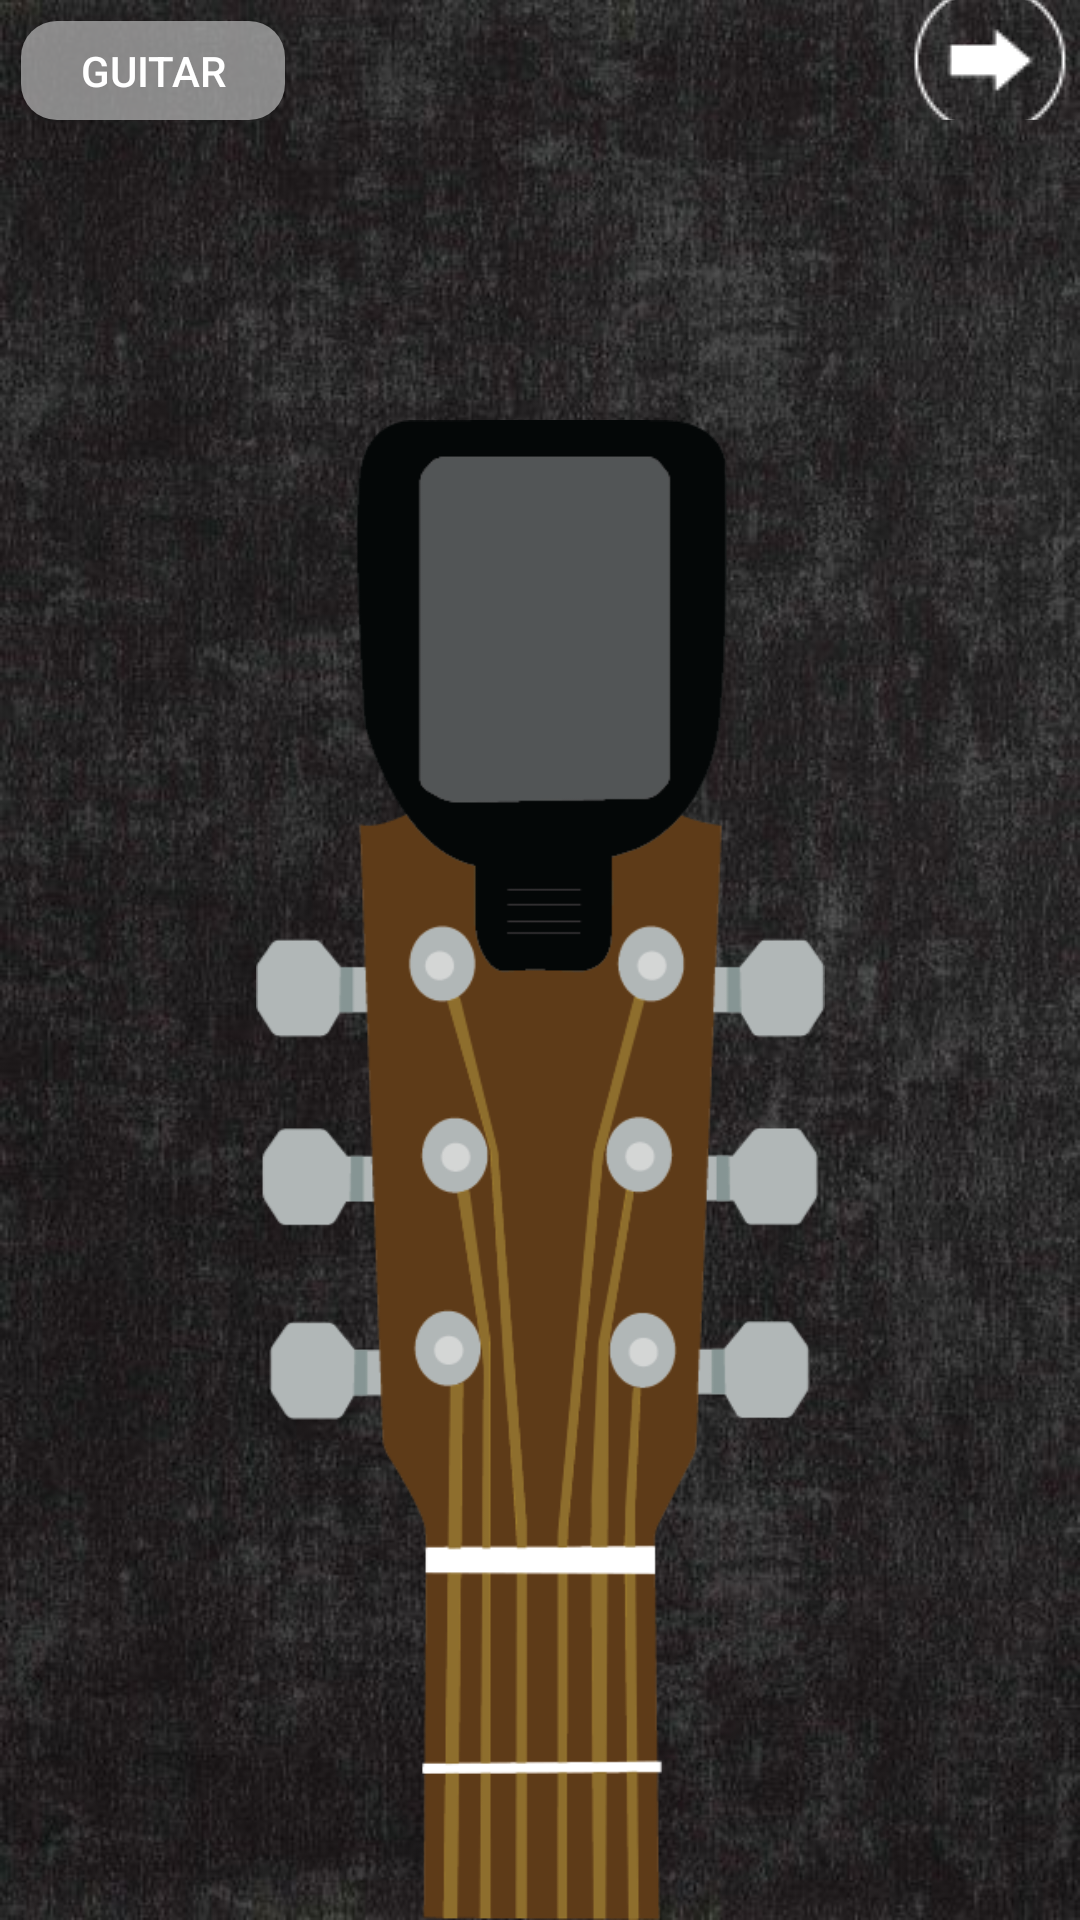

Android layout source for this screen:
<!-- AndroidManifest.xml: application theme Theme.AppCompat.NoActionBar -->
<!-- res/layout/activity_guitar_tuner.xml -->
<?xml version="1.0" encoding="utf-8"?>
<androidx.constraintlayout.widget.ConstraintLayout
    xmlns:android="http://schemas.android.com/apk/res/android"
    xmlns:app="http://schemas.android.com/apk/res-auto"
    xmlns:tools="http://schemas.android.com/tools"
    android:layout_width="match_parent"
    android:layout_height="match_parent"
    android:background="@drawable/appbackground"
    >

    <ImageView
        android:id="@+id/tunerImg"
        android:layout_width="match_parent"
        android:layout_height="match_parent"
        android:scaleType="centerInside"
        android:layout_marginTop="140dp"
        android:src="@drawable/guitarbackground"/>

    <LinearLayout
        android:layout_width="match_parent"
        android:layout_height="match_parent"
        android:orientation="horizontal"
        android:layout_marginBottom="600dp" >

        <Button
            android:id="@+id/btnShow"
            android:layout_width="wrap_content"
            android:layout_height="wrap_content"
            android:layout_marginLeft="7dp"
            android:layout_marginTop="7dp"
            android:onClick="showPopup"
            android:text="Guitar"
            android:background="@drawable/rounded_corners"/>

        <ImageButton
            android:id="@+id/backtomain"
            android:layout_width="wrap_content"
            android:layout_height="wrap_content"
            android:layout_marginLeft="205dp"
            android:background="@null"
            app:srcCompat="@drawable/backiconwhite" />

    </LinearLayout>

    <LinearLayout
        android:layout_width="match_parent"
        android:layout_height="match_parent"
        android:gravity="top"
        android:layout_marginTop="145dp"
        android:orientation="vertical">

        <TextView
            android:id="@+id/expected_note"
            android:layout_width="match_parent"
            android:layout_height="wrap_content"
            android:gravity="center"
            android:text=""
            android:textColor="#FFFFFF"
            android:textSize="60sp" />

        <TextView
            android:id="@+id/tuner_diff"
            android:layout_width="match_parent"
            android:layout_height="wrap_content"
            android:gravity="center"
            android:text=""
            android:textColor="#FFFFFF"
            android:textSize="40sp" />










    </LinearLayout>

</androidx.constraintlayout.widget.ConstraintLayout>
<!-- resources referenced by this layout -->
<resources>
  <!-- drawable appbackground: jpg bitmap (drawable, 58927 bytes) -->
  <!-- drawable backiconwhite: png bitmap (drawable, 839 bytes) -->
  <!-- drawable guitarbackground: png bitmap (drawable, 31730 bytes) -->
  <!-- drawable rounded_corners (drawable) -->
  <?xml version="1.0" encoding="utf-8"?>
  <selector xmlns:android="http://schemas.android.com/apk/res/android">
      <item>
          <shape xmlns:android="http://schemas.android.com/apk/res/android"
                 android:shape="rectangle">
              <solid android:color="#BFAFAFAF" />
              <corners android:radius="12dp" />
          </shape>
      </item>
  </selector>
</resources>
